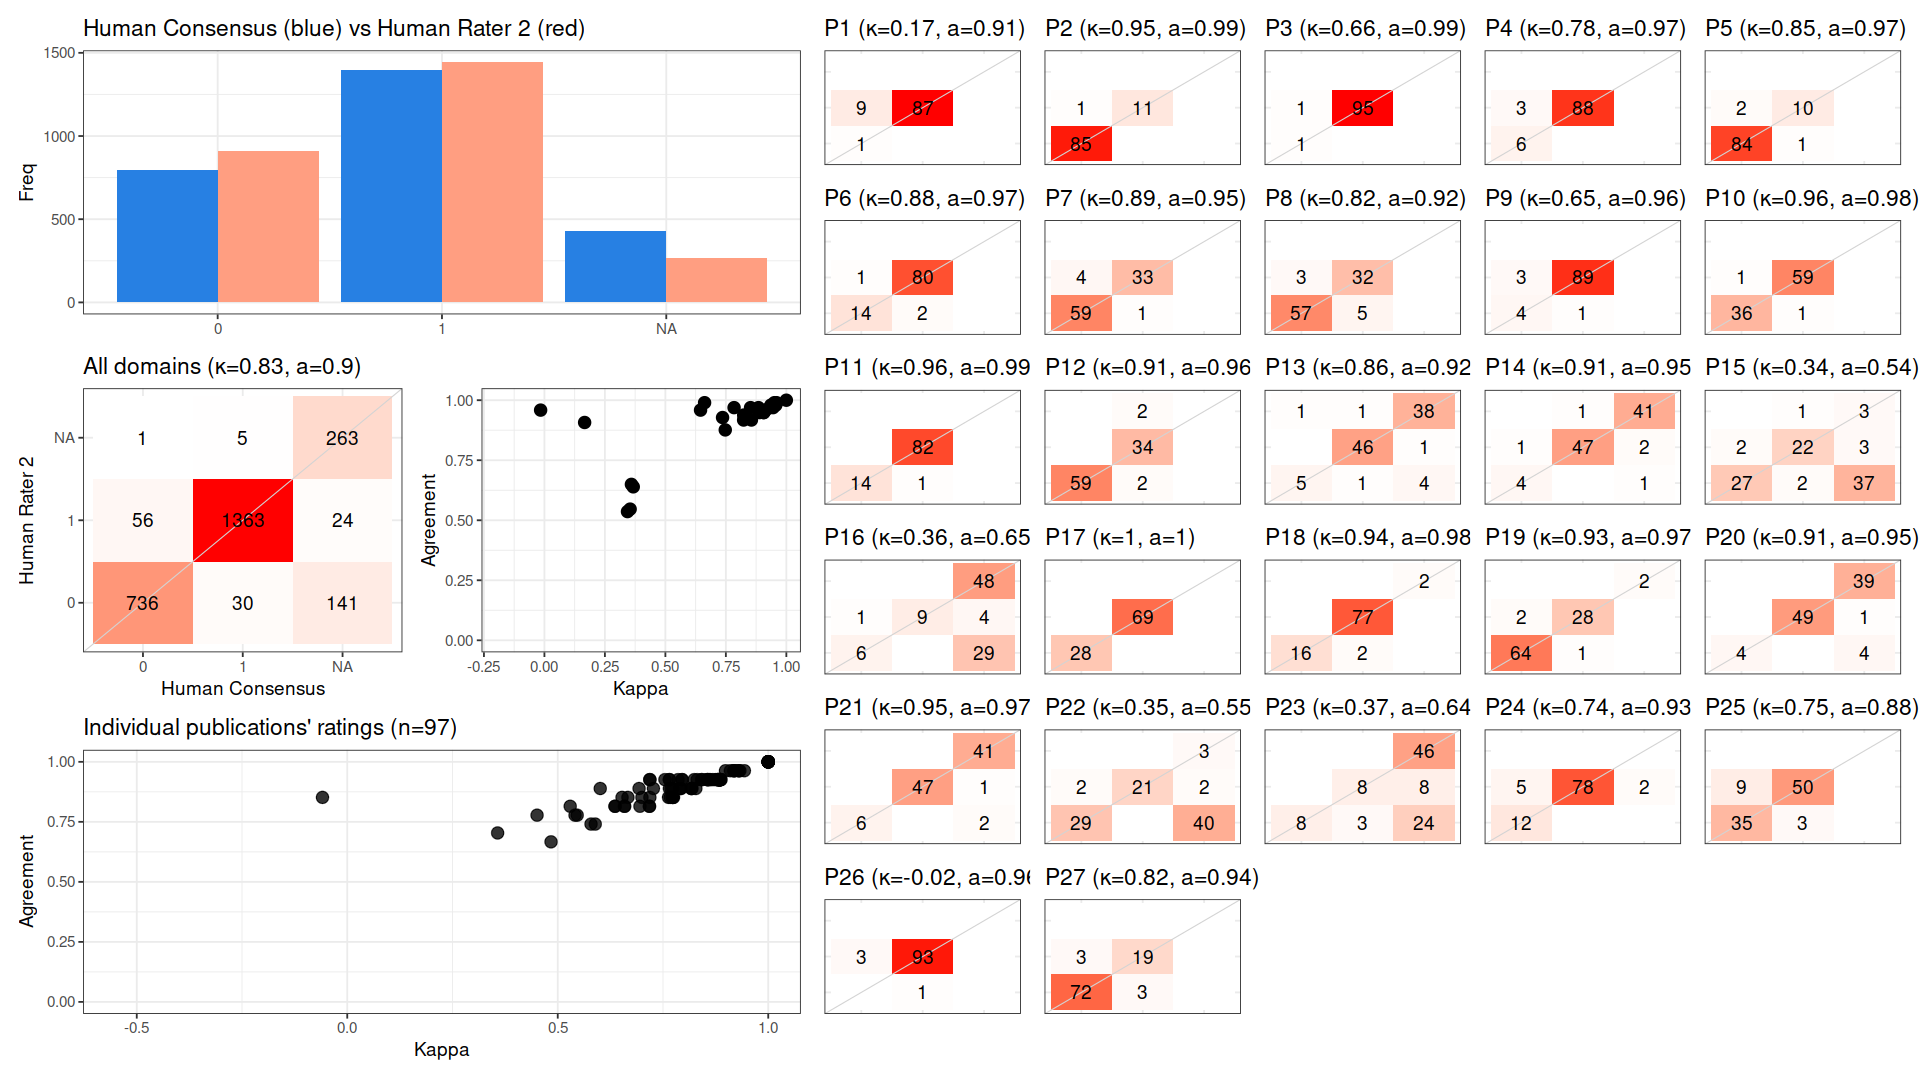

The data file committed next to this chart (first rows):
, cohen_kappa_w, agreement, deferring_fraction
combined, 0.832, 0.9019, 0
P1, 0.1662, 0.9072, 0
P2, 0.9507, 0.9897, 0
P3, 0.662, 0.9897, 0
P4, 0.784, 0.9691, 0
P5, 0.8521, 0.9691, 0
P6, 0.8848, 0.9691, 0
P7, 0.889, 0.9485, 0
P8, 0.8234, 0.9175, 0
P9, 0.6453, 0.9588, 0
P10, 0.9563, 0.9794, 0
P11, 0.9595, 0.9897, 0
P12, 0.9141, 0.9588, 0
P13, 0.8556, 0.9175, 0
P14, 0.9056, 0.9485, 0
P15, 0.3434, 0.5361, 0
P16, 0.3596, 0.6495, 0
P17, 1, 1, 0
P18, 0.9361, 0.9794, 0
P19, 0.9314, 0.9691, 0
P20, 0.9069, 0.9485, 0
P21, 0.9451, 0.9691, 0
P22, 0.3543, 0.5464, 0
P23, 0.3672, 0.6392, 0
P24, 0.7363, 0.9278, 0
P25, 0.7475, 0.8763, 0
P26, -0.01571, 0.9588, 0
P27, 0.8236, 0.9381, 0
